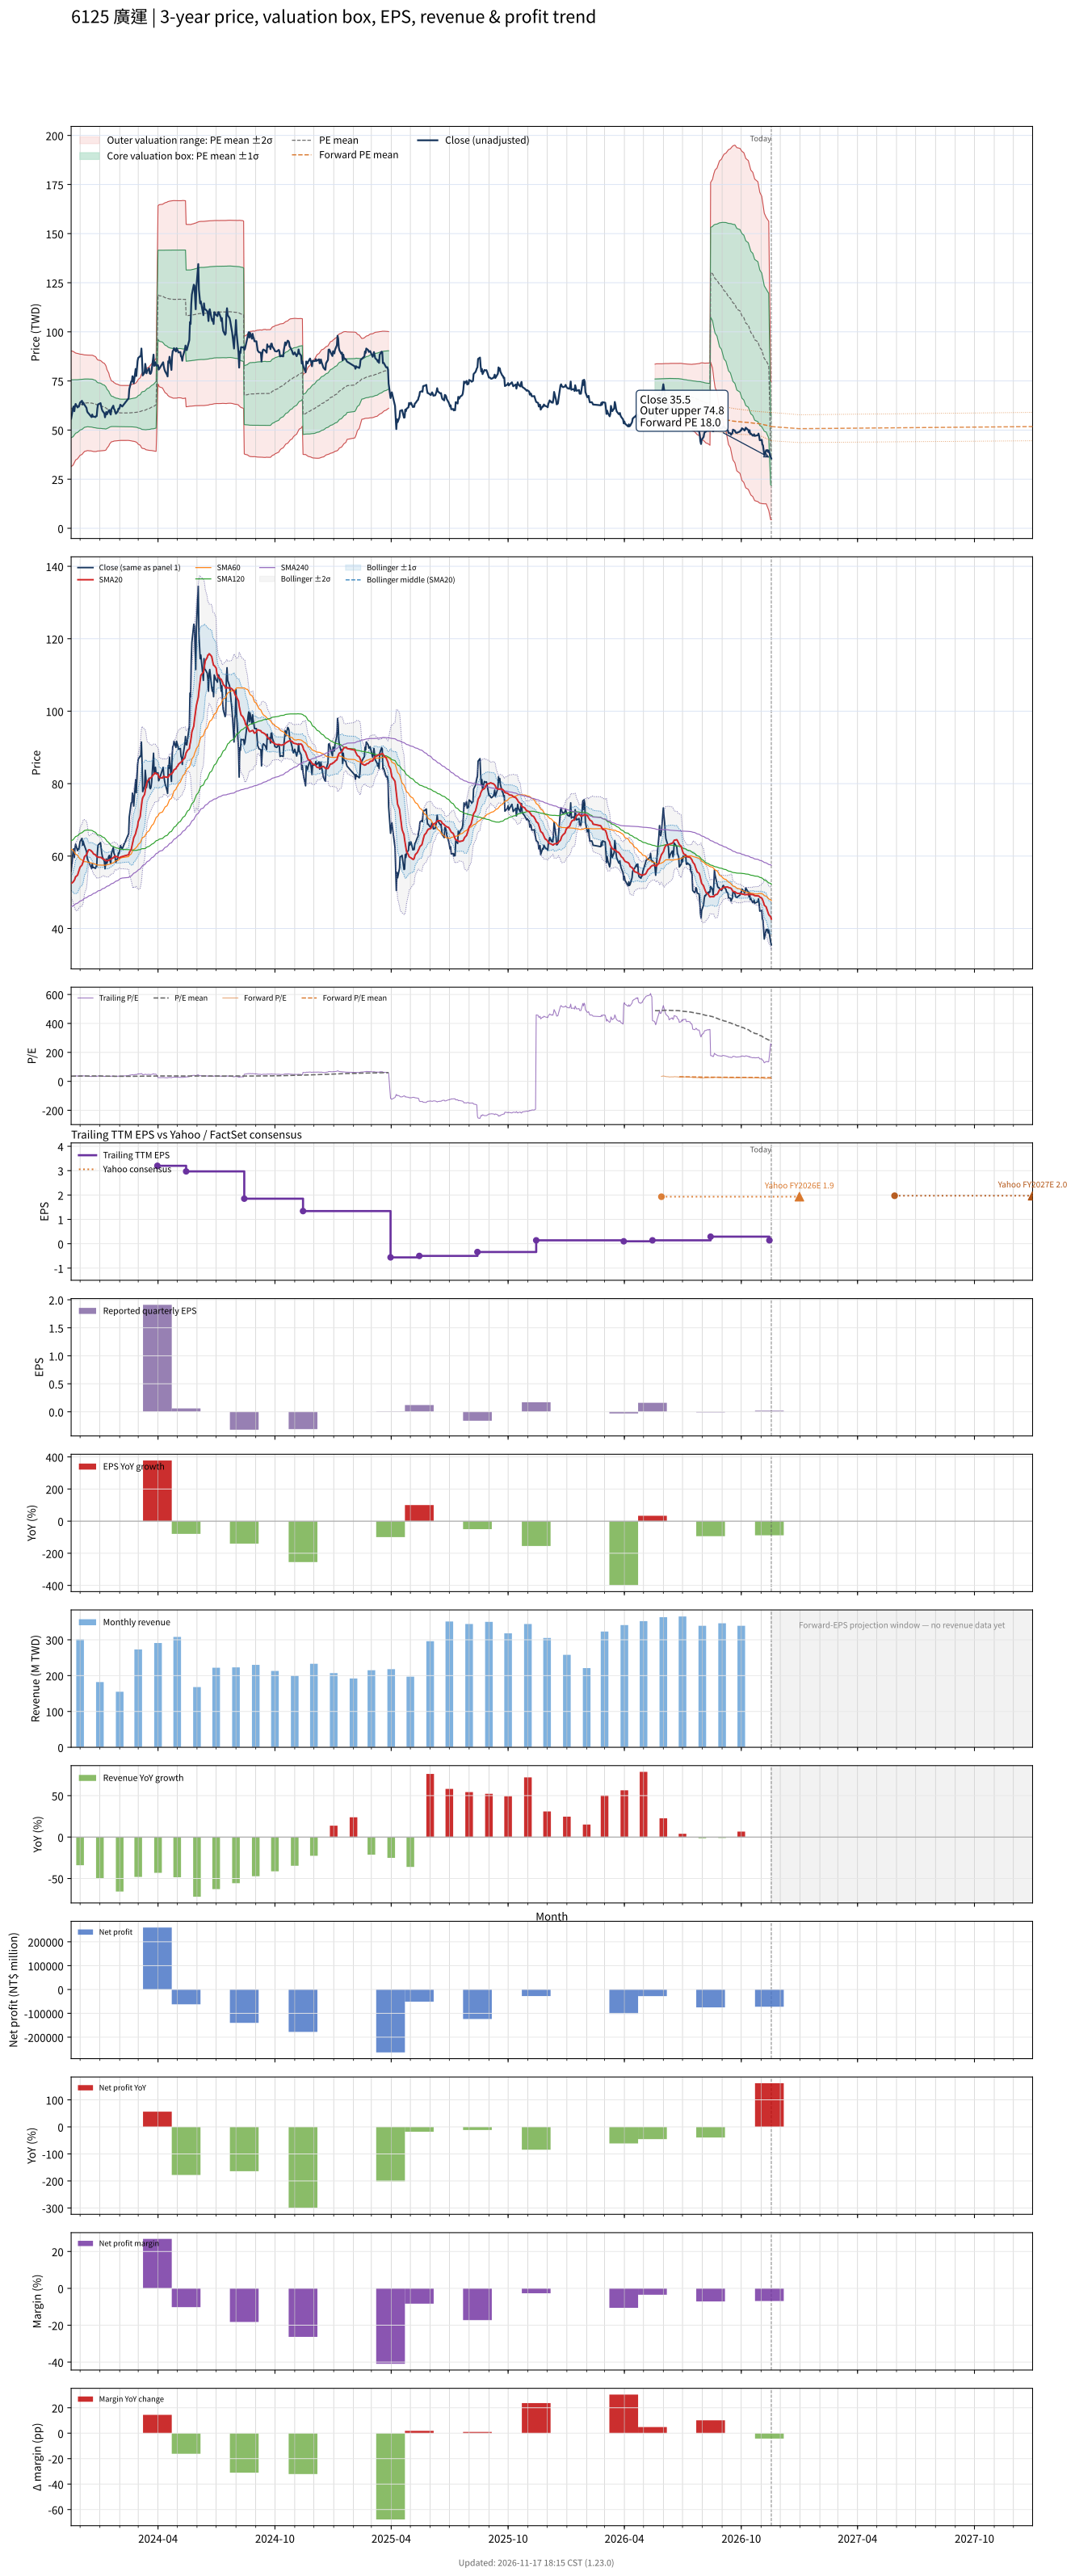

The file beside this chart, header and first rows:
# chart-version: skill-stock-dynamic-val…
date, close, available_date, period_end, eps, ttm_eps, pe, pe_mean, pe_std, price_m2, price_m1, price_mean, price_p1, price_p2, as_of_date, forward_eps, forward_pe, forward_pe_mean, forward_pe_std, forward_price_m2, forward_price_m1, forward_price_mean, forward_price_p1, forward_price_p2
2023-11-17, 55.8, 2023-11-14, 2023-09-30, 0.2, 1.69, 33.02, 36, 8.716, 31.38, 46.11, 60.84, 75.57, 90.3, , , , , , , , , , 
2023-11-20, 61.3, 2023-11-14, 2023-09-30, 0.2, 1.69, 36.27, 36.14, 8.572, 32.11, 46.6, 61.08, 75.57, 90.05, , , , , , , , , , 
2023-11-21, 62, 2023-11-14, 2023-09-30, 0.2, 1.69, 36.69, 36.28, 8.452, 32.74, 47.02, 61.31, 75.59, 89.88, , , , , , , , , , 
2023-11-22, 59.6, 2023-11-14, 2023-09-30, 0.2, 1.69, 35.27, 36.4, 8.325, 33.38, 47.45, 61.52, 75.59, 89.66, , , , , , , , , , 
2023-11-23, 62.2, 2023-11-14, 2023-09-30, 0.2, 1.69, 36.8, 36.54, 8.192, 34.06, 47.91, 61.75, 75.59, 89.44, , , , , , , , , , 
2023-11-24, 63.3, 2023-11-14, 2023-09-30, 0.2, 1.69, 37.46, 36.68, 8.053, 34.77, 48.38, 61.99, 75.6, 89.21, , , , , , , , , , 
2023-11-27, 61.5, 2023-11-14, 2023-09-30, 0.2, 1.69, 36.39, 36.8, 7.942, 35.35, 48.77, 62.19, 75.61, 89.04, , , , , , , , , , 
2023-11-28, 62, 2023-11-14, 2023-09-30, 0.2, 1.69, 36.69, 36.9, 7.86, 35.8, 49.08, 62.37, 75.65, 88.93, , , , , , , , , , 
2023-11-29, 61.9, 2023-11-14, 2023-09-30, 0.2, 1.69, 36.63, 37, 7.776, 36.25, 49.4, 62.54, 75.68, 88.82, , , , , , , , , , 
2023-11-30, 62.9, 2023-11-14, 2023-09-30, 0.2, 1.69, 37.22, 37.11, 7.695, 36.7, 49.71, 62.71, 75.72, 88.72, , , , , , , , , , 
2023-12-01, 64, 2023-11-14, 2023-09-30, 0.2, 1.69, 37.87, 37.22, 7.612, 37.16, 50.03, 62.89, 75.76, 88.62, , , , , , , , , , 
2023-12-04, 64.9, 2023-11-14, 2023-09-30, 0.2, 1.69, 38.4, 37.32, 7.546, 37.56, 50.31, 63.06, 75.82, 88.57, , , , , , , , , , 
2023-12-05, 63, 2023-11-14, 2023-09-30, 0.2, 1.69, 37.28, 37.42, 7.463, 38.01, 50.62, 63.24, 75.85, 88.46, , , , , , , , , , 
2023-12-06, 64, 2023-11-14, 2023-09-30, 0.2, 1.69, 37.87, 37.51, 7.397, 38.39, 50.89, 63.39, 75.89, 88.39, , , , , , , , , , 
2023-12-07, 63.3, 2023-11-14, 2023-09-30, 0.2, 1.69, 37.46, 37.6, 7.334, 38.75, 51.15, 63.54, 75.93, 88.33, , , , , , , , , , 
2023-12-08, 62.8, 2023-11-14, 2023-09-30, 0.2, 1.69, 37.16, 37.68, 7.27, 39.11, 51.4, 63.68, 75.97, 88.25, , , , , , , , , , 
2023-12-11, 61.3, 2023-11-14, 2023-09-30, 0.2, 1.69, 36.27, 37.75, 7.218, 39.4, 51.6, 63.8, 75.99, 88.19, , , , , , , , , , 
2023-12-12, 59.6, 2023-11-14, 2023-09-30, 0.2, 1.69, 35.27, 37.79, 7.194, 39.54, 51.7, 63.86, 76.02, 88.17, , , , , , , , , , 
2023-12-13, 58.9, 2023-11-14, 2023-09-30, 0.2, 1.69, 34.85, 37.79, 7.191, 39.56, 51.72, 63.87, 76.02, 88.18, , , , , , , , , , 
2023-12-14, 58.6, 2023-11-14, 2023-09-30, 0.2, 1.69, 34.67, 37.77, 7.197, 39.51, 51.67, 63.83, 75.99, 88.16, , , , , , , , , , 
2023-12-15, 58.2, 2023-11-14, 2023-09-30, 0.2, 1.69, 34.44, 37.74, 7.203, 39.43, 51.6, 63.78, 75.95, 88.12, , , , , , , , , , 
2023-12-18, 57, 2023-11-14, 2023-09-30, 0.2, 1.69, 33.73, 37.73, 7.206, 39.41, 51.58, 63.76, 75.94, 88.12, , , , , , , , , , 
2023-12-19, 56.6, 2023-11-14, 2023-09-30, 0.2, 1.69, 33.49, 37.7, 7.216, 39.33, 51.53, 63.72, 75.92, 88.11, , , , , , , , , , 
2023-12-20, 57.9, 2023-11-14, 2023-09-30, 0.2, 1.69, 34.26, 37.68, 7.222, 39.27, 51.48, 63.68, 75.89, 88.1, , , , , , , , , , 
2023-12-21, 56.8, 2023-11-14, 2023-09-30, 0.2, 1.69, 33.61, 37.63, 7.227, 39.16, 51.37, 63.59, 75.8, 88.02, , , , , , , , , , 
2023-12-22, 56.9, 2023-11-14, 2023-09-30, 0.2, 1.69, 33.67, 37.54, 7.209, 39.07, 51.25, 63.44, 75.62, 87.8, , , , , , , , , , 
2023-12-25, 56.6, 2023-11-14, 2023-09-30, 0.2, 1.69, 33.49, 37.41, 7.152, 39.06, 51.14, 63.23, 75.32, 87.4, , , , , , , , , , 
2023-12-26, 57.1, 2023-11-14, 2023-09-30, 0.2, 1.69, 33.79, 37.3, 7.094, 39.05, 51.04, 63.03, 75.02, 87.01, , , , , , , , , , 
2023-12-27, 57.1, 2023-11-14, 2023-09-30, 0.2, 1.69, 33.79, 37.15, 6.98, 39.19, 50.99, 62.78, 74.58, 86.38, , , , , , , , , , 
2023-12-28, 60.8, 2023-11-14, 2023-09-30, 0.2, 1.69, 35.98, 37.04, 6.898, 39.29, 50.95, 62.6, 74.26, 85.92, , , , , , , , , , 
2023-12-29, 63, 2023-11-14, 2023-09-30, 0.2, 1.69, 37.28, 36.98, 6.859, 39.31, 50.9, 62.49, 74.09, 85.68, , , , , , , , , , 
2024-01-02, 63.7, 2023-11-14, 2023-09-30, 0.2, 1.69, 37.69, 36.91, 6.807, 39.37, 50.87, 62.37, 73.88, 85.38, , , , , , , , , , 
2024-01-03, 62.2, 2023-11-14, 2023-09-30, 0.2, 1.69, 36.8, 36.84, 6.767, 39.39, 50.82, 62.26, 73.7, 85.13, , , , , , , , , , 
2024-01-04, 60.7, 2023-11-14, 2023-09-30, 0.2, 1.69, 35.92, 36.76, 6.723, 39.41, 50.77, 62.13, 73.49, 84.85, , , , , , , , , , 
2024-01-05, 59.8, 2023-11-14, 2023-09-30, 0.2, 1.69, 35.38, 36.67, 6.657, 39.46, 50.71, 61.96, 73.22, 84.47, , , , , , , , , , 
2024-01-08, 58.5, 2023-11-14, 2023-09-30, 0.2, 1.69, 34.62, 36.55, 6.561, 39.58, 50.67, 61.76, 72.85, 83.94, , , , , , , , , , 
2024-01-09, 56.5, 2023-11-14, 2023-09-30, 0.2, 1.69, 33.43, 36.43, 6.487, 39.63, 50.6, 61.56, 72.52, 83.49, , , , , , , , , , 
2024-01-10, 58, 2023-11-14, 2023-09-30, 0.2, 1.69, 34.32, 36.31, 6.402, 39.73, 50.55, 61.37, 72.19, 83.01, , , , , , , , , , 
2024-01-11, 59.2, 2023-11-14, 2023-09-30, 0.2, 1.69, 35.03, 36.16, 6.221, 40.09, 50.61, 61.12, 71.63, 82.14, , , , , , , , , , 
2024-01-12, 58, 2023-11-14, 2023-09-30, 0.2, 1.69, 34.32, 35.98, 5.928, 40.77, 50.78, 60.8, 70.82, 80.84, , , , , , , , , , 
2024-01-15, 60, 2023-11-14, 2023-09-30, 0.2, 1.69, 35.5, 35.77, 5.467, 41.97, 51.21, 60.45, 69.69, 78.93, , , , , , , , , , 
2024-01-16, 60.2, 2023-11-14, 2023-09-30, 0.2, 1.69, 35.62, 35.59, 5.128, 42.82, 51.49, 60.15, 68.82, 77.49, , , , , , , , , , 
2024-01-17, 58.6, 2023-11-14, 2023-09-30, 0.2, 1.69, 34.67, 35.46, 4.935, 43.25, 51.59, 59.93, 68.27, 76.61, , , , , , , , , , 
2024-01-18, 57.9, 2023-11-14, 2023-09-30, 0.2, 1.69, 34.26, 35.33, 4.765, 43.61, 51.66, 59.71, 67.77, 75.82, , , , , , , , , , 
2024-01-19, 60.6, 2023-11-14, 2023-09-30, 0.2, 1.69, 35.86, 35.22, 4.596, 43.99, 51.76, 59.53, 67.3, 75.06, , , , , , , , , , 
2024-01-22, 62.4, 2023-11-14, 2023-09-30, 0.2, 1.69, 36.92, 35.15, 4.499, 44.2, 51.8, 59.41, 67.01, 74.61, , , , , , , , , , 
2024-01-23, 60.8, 2023-11-14, 2023-09-30, 0.2, 1.69, 35.98, 35.07, 4.403, 44.39, 51.84, 59.28, 66.72, 74.16, , , , , , , , , , 
2024-01-24, 60.4, 2023-11-14, 2023-09-30, 0.2, 1.69, 35.74, 35.03, 4.372, 44.43, 51.82, 59.2, 66.59, 73.98, , , , , , , , , , 
2024-01-25, 59.3, 2023-11-14, 2023-09-30, 0.2, 1.69, 35.09, 34.99, 4.346, 44.44, 51.79, 59.13, 66.48, 73.82, , , , , , , , , , 
2024-01-26, 58.3, 2023-11-14, 2023-09-30, 0.2, 1.69, 34.5, 34.92, 4.29, 44.52, 51.77, 59.02, 66.27, 73.52, , , , , , , , , , 
2024-01-29, 59.5, 2023-11-14, 2023-09-30, 0.2, 1.69, 35.21, 34.87, 4.252, 44.57, 51.75, 58.94, 66.12, 73.31, , , , , , , , , , 
2024-01-30, 60.9, 2023-11-14, 2023-09-30, 0.2, 1.69, 36.04, 34.83, 4.209, 44.63, 51.75, 58.86, 65.97, 73.08, , , , , , , , , , 
2024-01-31, 60.7, 2023-11-14, 2023-09-30, 0.2, 1.69, 35.92, 34.8, 4.189, 44.65, 51.73, 58.81, 65.89, 72.97, , , , , , , , , , 
2024-02-01, 61.5, 2023-11-14, 2023-09-30, 0.2, 1.69, 36.39, 34.76, 4.152, 44.71, 51.73, 58.74, 65.76, 72.78, , , , , , , , , , 
2024-02-02, 62.9, 2023-11-14, 2023-09-30, 0.2, 1.69, 37.22, 34.75, 4.146, 44.72, 51.72, 58.73, 65.74, 72.75, , , , , , , , , , 
2024-02-05, 62, 2023-11-14, 2023-09-30, 0.2, 1.69, 36.69, 34.74, 4.137, 44.72, 51.72, 58.71, 65.7, 72.69, , , , , , , , , , 
2024-02-15, 66.2, 2023-11-14, 2023-09-30, 0.2, 1.69, 39.17, 34.74, 4.14, 44.72, 51.72, 58.71, 65.71, 72.71, , , , , , , , , , 
2024-02-16, 70.8, 2023-11-14, 2023-09-30, 0.2, 1.69, 41.89, 34.75, 4.159, 44.68, 51.7, 58.73, 65.76, 72.79, , , , , , , , , , 
2024-02-19, 74.7, 2023-11-14, 2023-09-30, 0.2, 1.69, 44.2, 34.8, 4.232, 44.51, 51.66, 58.81, 65.96, 73.12, , , , , , , , , , 
... 667 more rows
